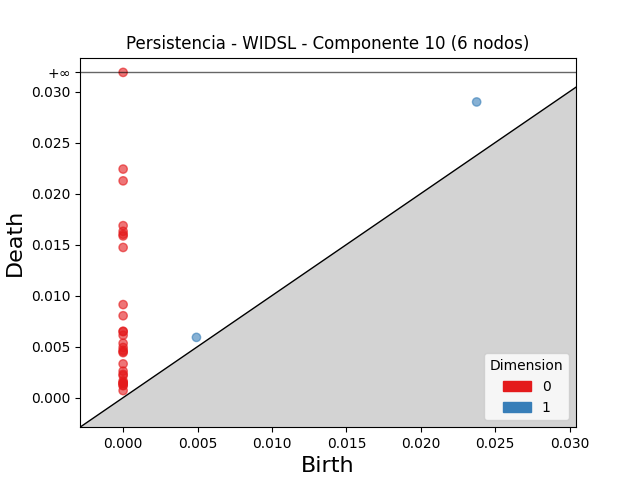

The data file committed next to this chart (first rows):
dimension, birth, death
1, 0.02375, 0.02898
1, 0.004925, 0.005905
0, 0.0, inf
0, 0.0, 0.0224
0, 0.0, 0.02125
0, 0.0, 0.01685
0, 0.0, 0.0163
0, 0.0, 0.01601
0, 0.0, 0.01585
0, 0.0, 0.01472
0, 0.0, 0.009119
0, 0.0, 0.008027
0, 0.0, 0.006506
0, 0.0, 0.006469
0, 0.0, 0.006112
0, 0.0, 0.005329
0, 0.0, 0.004916
0, 0.0, 0.004638
0, 0.0, 0.004501
0, 0.0, 0.004408
0, 0.0, 0.003309
0, 0.0, 0.002597
0, 0.0, 0.002291
0, 0.0, 0.002165
0, 0.0, 0.001641
0, 0.0, 0.001459
0, 0.0, 0.001414
0, 0.0, 0.001399
0, 0.0, 0.001211
0, 0.0, 0.001174
0, 0.0, 0.0006914
